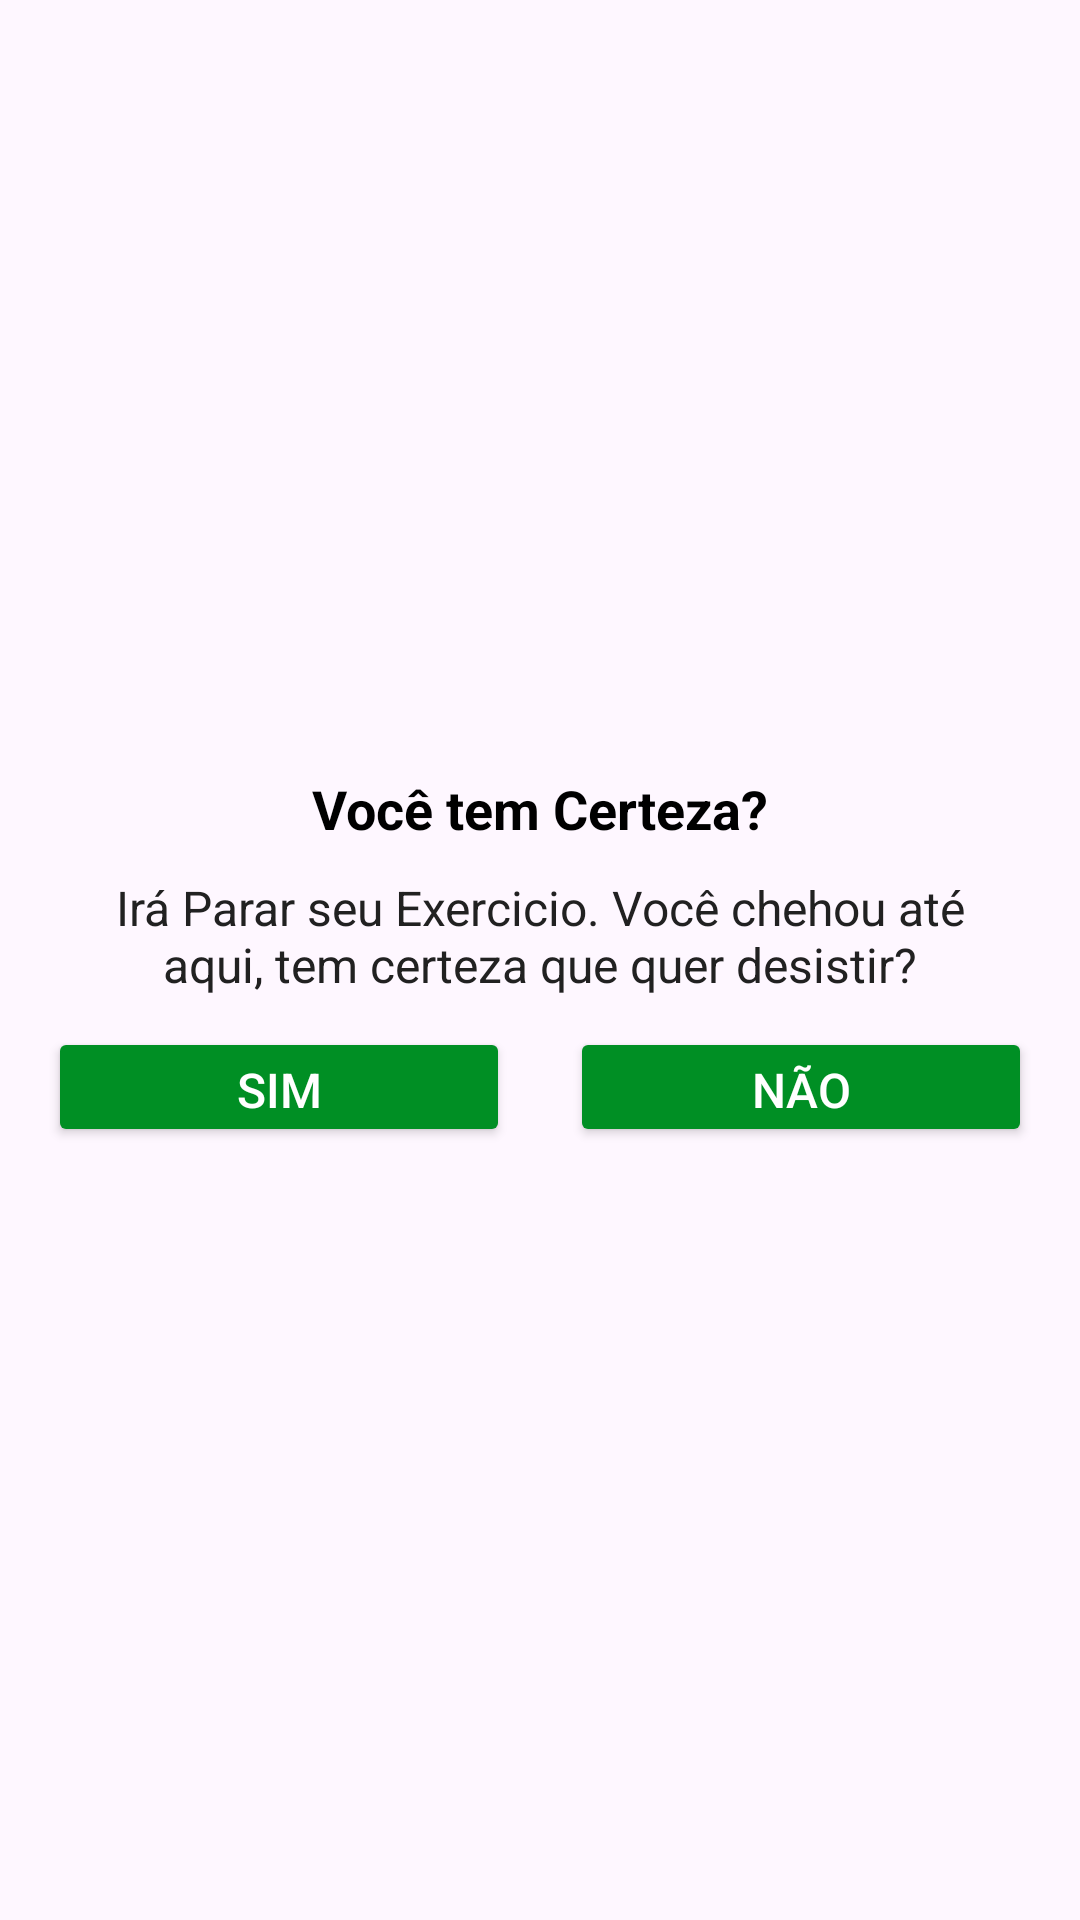

This screen was rendered from an Android layout file. Write that file and the resources it references.
<!-- AndroidManifest.xml: application theme Theme.WorkoutApp -->
<!-- res/layout/dialog_custom_back_confirmation.xml -->
<?xml version="1.0" encoding="utf-8"?>
<LinearLayout xmlns:android="http://schemas.android.com/apk/res/android"
    android:layout_width="match_parent"
    android:layout_height="wrap_content"
    android:gravity="center"
    android:orientation="vertical"
    android:padding="16dp">

    <TextView
        android:layout_width="match_parent"
        android:layout_height="wrap_content"
        android:gravity="center"
        android:text="Você tem Certeza?"
        android:textColor="@android:color/black"
        android:textSize="18sp"
        android:textStyle="bold" />

    <TextView
        android:layout_width="match_parent"
        android:layout_height="wrap_content"
        android:layout_marginStart="10dp"
        android:layout_marginTop="10dp"
        android:layout_marginEnd="10dp"
        android:gravity="center"
        android:text="Irá Parar seu Exercicio. Você chehou até aqui, tem certeza que quer desistir?"
        android:textColor="#212121"
        android:textSize="16sp" />

    <LinearLayout
        android:layout_width="match_parent"
        android:layout_height="wrap_content"
        android:layout_marginTop="10dp"
        android:orientation="horizontal">

        <Button
            android:id="@+id/btnYes"
            android:layout_width="0dp"
            android:layout_height="40dp"
            android:layout_marginEnd="10dp"
            android:layout_weight="1"
            android:backgroundTint="@color/colorAccent"
            android:gravity="center"
            android:text="SIM"
            android:textColor="#FFFFFF"
            android:textSize="16sp" />

        <Button
            android:id="@+id/btnNo"
            android:layout_width="0dp"
            android:layout_height="40dp"
            android:layout_marginStart="10dp"
            android:layout_weight="1"
            android:backgroundTint="@color/colorAccent"
            android:gravity="center"
            android:text="NÃO"
            android:textColor="#FFFFFF"
            android:textSize="16sp" />
    </LinearLayout>
</LinearLayout>
<!-- resources referenced by this layout -->
<resources>
  <color name="colorAccent">#008F24</color>
  <style name="Theme.WorkoutApp" parent="Base.Theme.WorkoutApp" />
  <style name="Base.Theme.WorkoutApp" parent="Theme.Material3.DayNight.NoActionBar">
          
          
      </style>
</resources>
